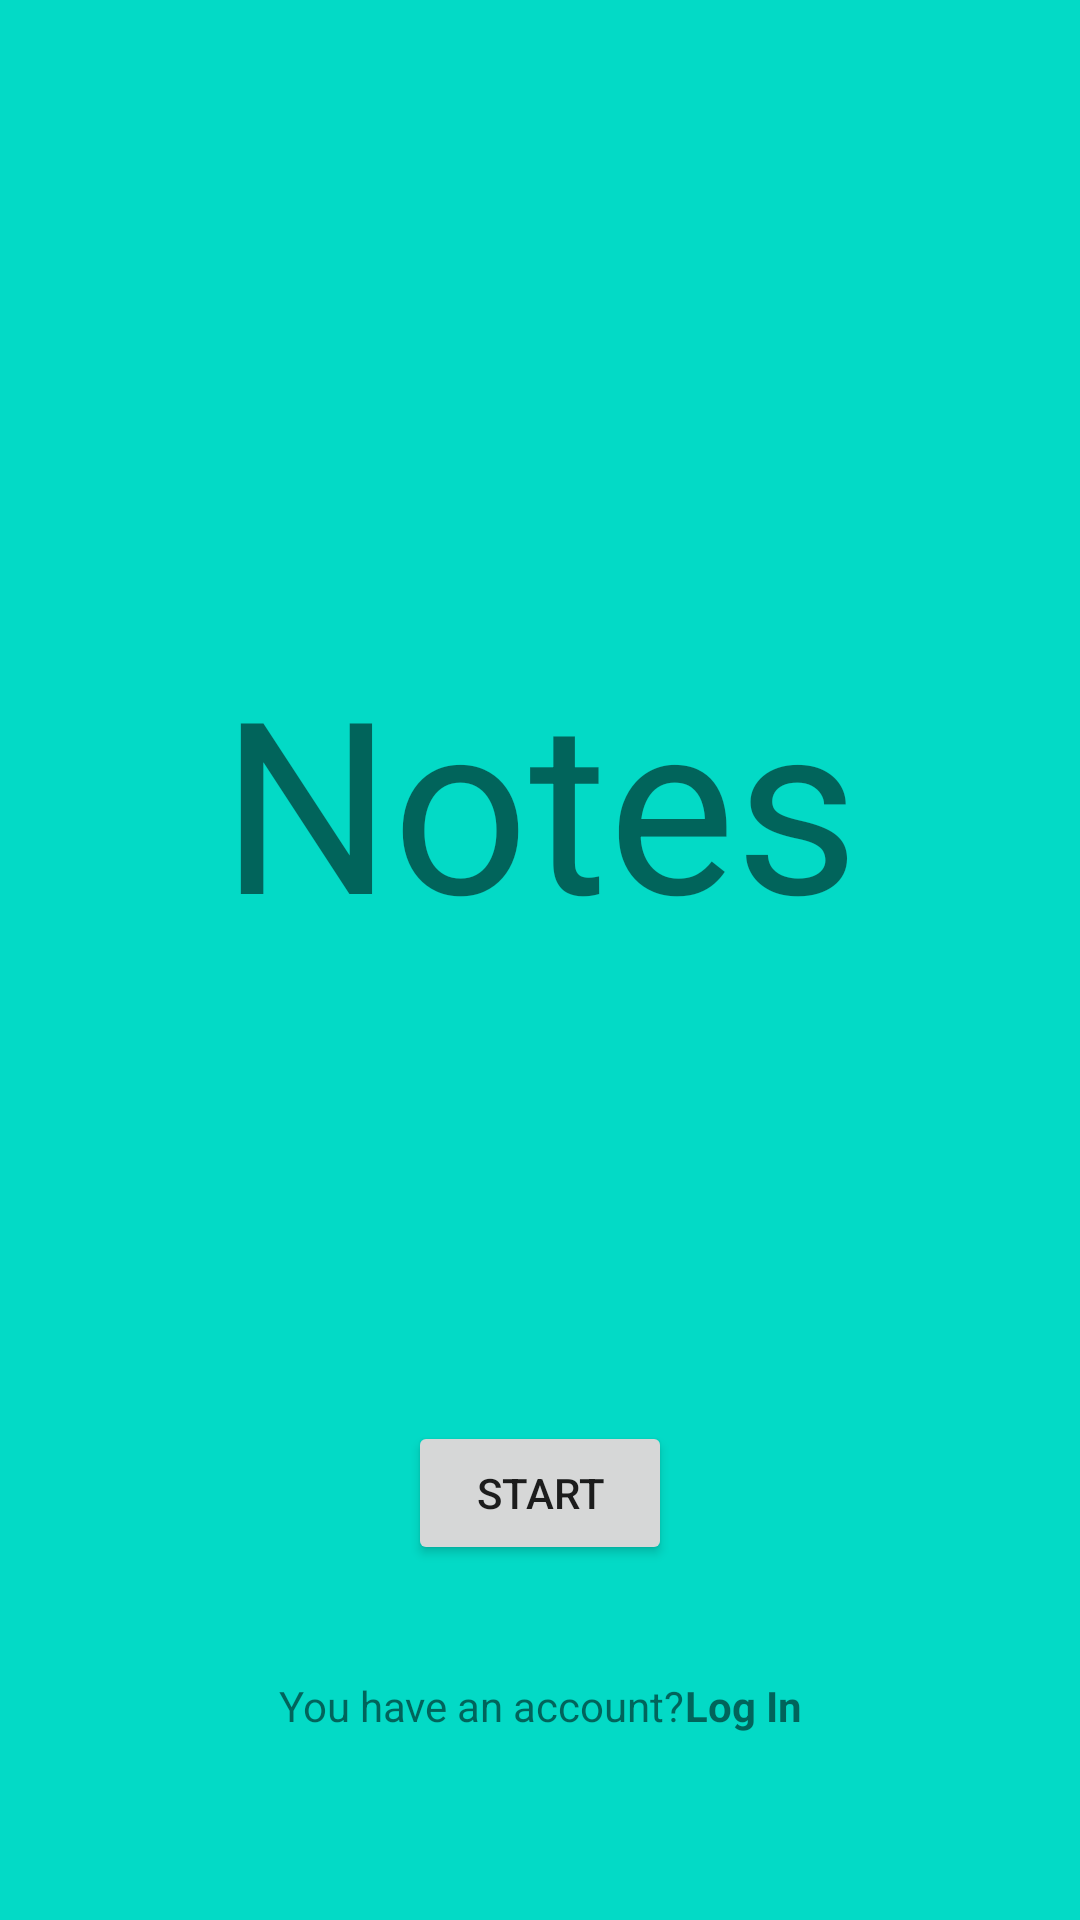

Android layout source for this screen:
<!-- AndroidManifest.xml: application theme Theme.MyApplication2 -->
<!-- res/layout/activity_main.xml -->
<?xml version="1.0" encoding="utf-8"?>
<androidx.constraintlayout.widget.ConstraintLayout xmlns:android="http://schemas.android.com/apk/res/android"
    xmlns:app="http://schemas.android.com/apk/res-auto"
    xmlns:tools="http://schemas.android.com/tools"
    android:layout_width="match_parent"
    android:layout_height="match_parent"
    android:background="@color/design_default_color_secondary"
    tools:context=".MainActivity">

    <TextView
        android:id="@+id/mainText"
        android:layout_width="wrap_content"
        android:layout_height="wrap_content"
        android:text="@string/notes_name"
        android:textSize="@dimen/main_textSize"
        app:layout_constraintBottom_toBottomOf="parent"
        app:layout_constraintLeft_toLeftOf="parent"
        app:layout_constraintRight_toRightOf="parent"
        app:layout_constraintTop_toTopOf="parent"
        app:layout_constraintVertical_bias="0.4" />

    <Button
        android:id="@+id/button"
        android:layout_width="wrap_content"
        android:layout_height="wrap_content"
        android:text="@string/start_text"
        app:layout_constraintBottom_toBottomOf="parent"
        app:layout_constraintLeft_toLeftOf="parent"
        app:layout_constraintRight_toRightOf="parent"
        app:layout_constraintTop_toTopOf="parent"
        app:layout_constraintVertical_bias="0.8" />

    <TextView
        android:id="@+id/question_text"
        android:layout_width="wrap_content"
        android:layout_height="wrap_content"
        android:text="@string/you_have_an_account"
        app:layout_constraintBottom_toBottomOf="parent"
        app:layout_constraintHorizontal_chainStyle="packed"
        app:layout_constraintLeft_toLeftOf="parent"
        app:layout_constraintRight_toLeftOf="@id/login_text"
        app:layout_constraintTop_toTopOf="parent"
        app:layout_constraintVertical_bias="0.9" />

    <TextView
        android:id="@+id/login_text"
        android:layout_width="wrap_content"
        android:layout_height="wrap_content"
        android:text="@string/log_in_text"
        android:textStyle="bold"
        app:layout_constraintLeft_toRightOf="@id/question_text"
        app:layout_constraintRight_toRightOf="parent"
        app:layout_constraintTop_toTopOf="@id/question_text" />
</androidx.constraintlayout.widget.ConstraintLayout>
<!-- resources referenced by this layout -->
<resources>
  <dimen name="main_textSize">80sp</dimen>
  <string name="log_in_text">Log In</string>
  <string name="notes_name">Notes</string>
  <string name="start_text">Start</string>
  <string name="you_have_an_account">You have an account? </string>
  <style name="Theme.MyApplication2" parent="Theme.MaterialComponents.DayNight.DarkActionBar">
          
          <item name="colorPrimary">@color/purple_500</item>
          <item name="colorPrimaryVariant">@color/purple_700</item>
          <item name="colorOnPrimary">@color/white</item>
          
          <item name="colorSecondary">@color/teal_200</item>
          <item name="colorSecondaryVariant">@color/teal_700</item>
          <item name="colorOnSecondary">@color/black</item>
          
          <item name="android:statusBarColor">?attr/colorPrimaryVariant</item>
          
          <item name="windowActionBar">false</item>
          <item name="windowNoTitle">true</item>
      </style>
  <!-- not gathered from this repository: default colours our renderer supplied (Android Studio template values) -->
  <color name="purple_500">#FF6200EE</color>
  <color name="purple_700">#FF3700B3</color>
  <color name="teal_200">#FF03DAC5</color>
  <color name="teal_700">#FF018786</color>
  <color name="black">#FF000000</color>
  <color name="white">#FFFFFFFF</color>
</resources>
